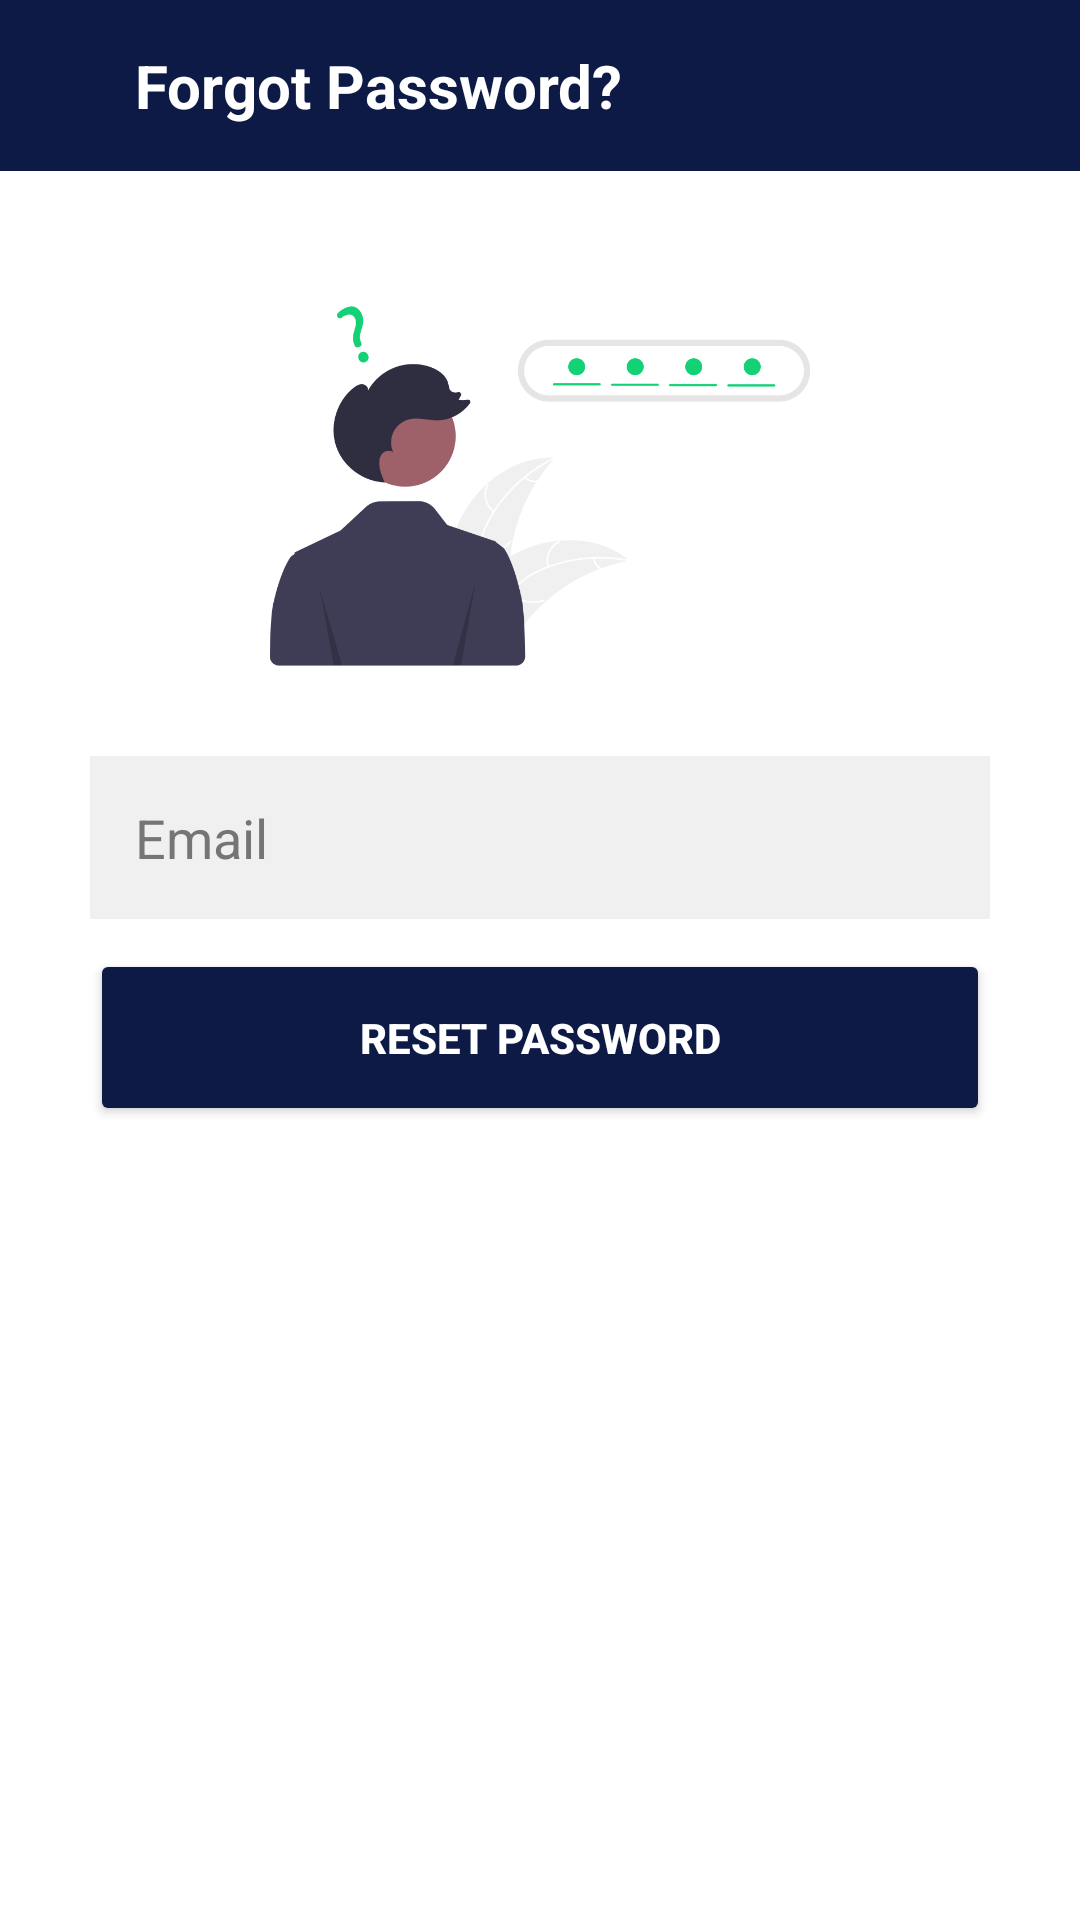

Android layout source for this screen:
<!-- AndroidManifest.xml: application theme Theme.Bank_o_app -->
<!-- res/layout/activity_reset_password.xml -->
<?xml version="1.0" encoding="utf-8"?>
<RelativeLayout xmlns:android="http://schemas.android.com/apk/res/android"
    xmlns:app="http://schemas.android.com/apk/res-auto"
    xmlns:tools="http://schemas.android.com/tools"
    android:layout_width="match_parent"
    android:layout_height="match_parent"
    android:background="@color/white"
    tools:context=".reset_password">

    <LinearLayout
        android:layout_width="match_parent"
        android:layout_height="match_parent"
        android:orientation="vertical">

        <LinearLayout
            android:layout_width="match_parent"
            android:layout_height="wrap_content"
            android:padding="15dp"
            android:background="@color/primary_color"
            android:orientation="horizontal">

            <ImageView
                android:id="@+id/back_btn"
                android:layout_width="wrap_content"
                android:layout_height="wrap_content"
                android:layout_gravity="center"
                android:layout_marginRight="30dp"
                app:srcCompat="@drawable/ic_baseline_arrow_back" />

            <TextView
                android:id="@+id/textView8"
                android:layout_width="wrap_content"
                android:layout_height="wrap_content"
                android:text="@string/forgot_password_title"
                android:layout_gravity="center"
                android:textColor="@color/white"
                android:textSize="20sp"
                android:textStyle="bold" />
        </LinearLayout>

        <LinearLayout
            android:layout_width="match_parent"
            android:layout_height="match_parent"
            android:paddingTop="30dp"
            android:paddingLeft="30dp"
            android:paddingRight="30dp"
            android:orientation="vertical">

            <ImageView
                android:id="@+id/imageView5"
                android:layout_width="match_parent"
                android:layout_height="150dp"
                app:srcCompat="@drawable/forgot_password_img" />


            <EditText
                android:id="@+id/enter_email"
                android:layout_width="match_parent"
                android:layout_height="wrap_content"
                android:padding="15dp"
                android:layout_marginTop="15dp"
                android:textColorHint="@color/gray"
                android:layout_marginBottom="10dp"
                android:background="@color/light_gray"
                android:textColor="@color/black"
                android:inputType="textEmailAddress"
                android:hint="Email"/>

            <Button
                android:id="@+id/reset_password_btn"
                android:layout_width="match_parent"
                android:layout_height="wrap_content"
                android:padding="20dp"
                android:textColor="@color/white"
                android:textStyle="bold"
                android:drawableTint="@color/white"
                android:backgroundTint="@color/primary_color"
                android:text="RESET PASSWORD" />

        </LinearLayout>
    </LinearLayout>

    <ProgressBar
        android:id="@+id/progressBar"
        style="?android:attr/progressBarStyle"
        android:layout_width="50dp"
        android:layout_height="50dp"
        android:layout_centerInParent="true"
        android:indeterminateTint="@color/secondary_color"
        android:visibility="gone" />

</RelativeLayout>
<!-- resources referenced by this layout -->
<resources>
  <color name="black">#1c1c1c</color>
  <color name="gray">#757575</color>
  <color name="light_gray">#f0f0f0</color>
  <color name="primary_color">#0c1a45</color>
  <color name="secondary_color">#13d175</color>
  <color name="white">#FFFFFFFF</color>
  <!-- drawable forgot_password_img: png bitmap (drawable, 32314 bytes) -->
  <string name="forgot_password_title">Forgot Password?</string>
  <style name="Theme.Bank_o_app" parent="Theme.MaterialComponents.Light.NoActionBar">
          
          <item name="colorPrimary">@color/secondary_color</item>
  
          <item name="colorPrimaryDark">@color/dark_primary_color</item>
          
  
  
  
          
          <item name="android:statusBarColor" tools:targetApi="l">?attr/colorPrimaryDark</item>
          
      </style>
  <color name="dark_primary_color">#08112e</color>
</resources>
